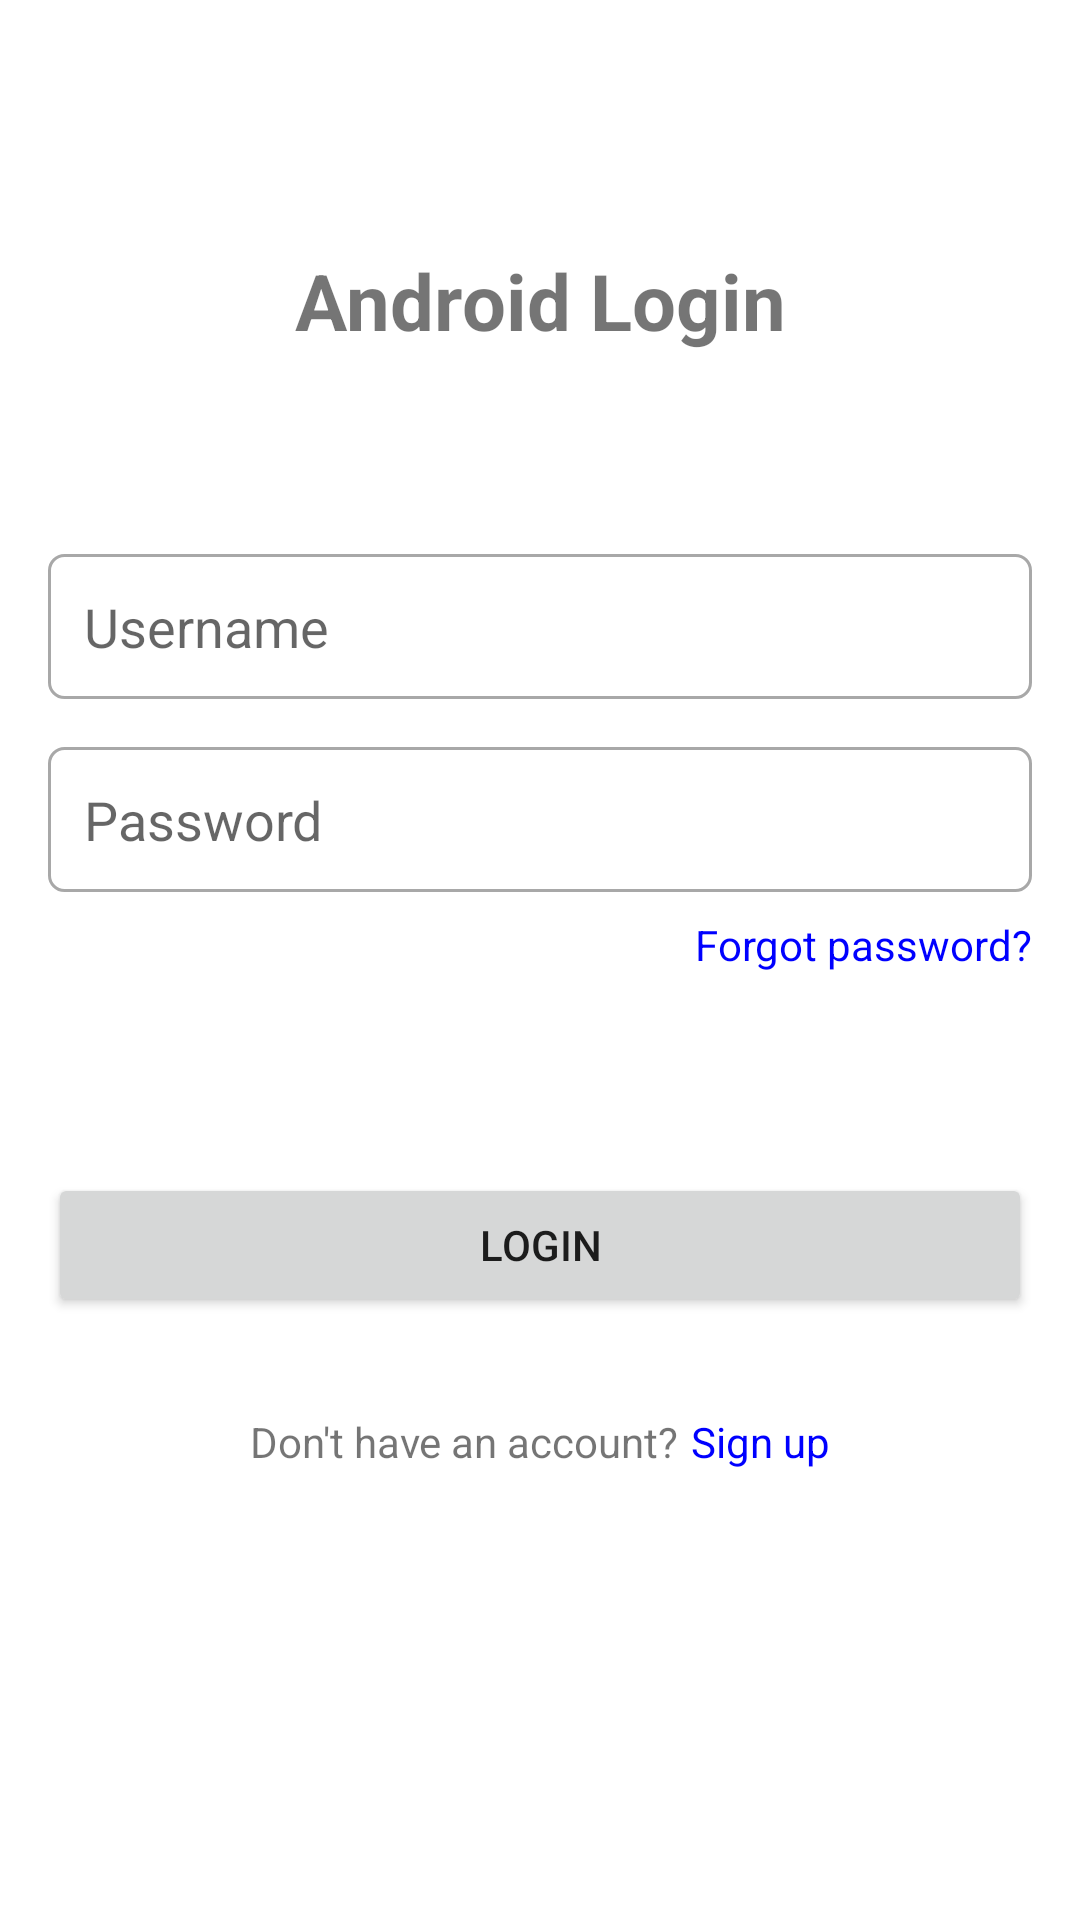

This screen was rendered from an Android layout file. Write that file and the resources it references.
<!-- AndroidManifest.xml: application theme Theme.ReanBasicAndroid -->
<!-- res/layout/activity_linea_layout_demo.xml -->
<?xml version="1.0" encoding="utf-8"?>
<LinearLayout xmlns:android="http://schemas.android.com/apk/res/android"
    xmlns:app="http://schemas.android.com/apk/res-auto"
    xmlns:tools="http://schemas.android.com/tools"
    android:layout_width="match_parent"
    android:layout_height="match_parent"
    android:gravity="center"
    android:orientation="vertical"
    android:padding="16dp"
    tools:context=".LineaLayoutDemo">

    <TextView
        android:layout_width="match_parent"
        android:layout_height="wrap_content"
        android:layout_weight="2"
        android:gravity="center"
        android:text="Android Login"
        android:textSize="26sp"
        android:textStyle="bold" />

    <LinearLayout
        android:layout_width="match_parent"
        android:layout_height="wrap_content"
        android:orientation="vertical">

        <EditText
            android:layout_width="match_parent"
            android:layout_height="wrap_content"
            android:background="@drawable/input_field_background"
            android:hint="Username"
            android:inputType="text"
            android:padding="12dp" />

        <View
            android:layout_width="match_parent"
            android:layout_height="16dp"/>


        <EditText
            android:layout_width="match_parent"
            android:layout_height="wrap_content"
            android:background="@drawable/input_field_background"
            android:hint="Password"
            android:padding="12dp"
            android:inputType="textPassword" />

    </LinearLayout>

    <LinearLayout
        android:layout_width="match_parent"
        android:layout_height="wrap_content"
        android:layout_weight="1"
        android:gravity="right"
        android:paddingTop="8dp"
        android:orientation="horizontal">

        <TextView
            android:layout_width="wrap_content"
            android:layout_height="wrap_content"
            android:text="Forgot password?"
            android:textColor="#0000FF"
            />

    </LinearLayout>

    <Button
        android:layout_width="match_parent"
        android:layout_height="wrap_content"
        android:text="Login" />

    <LinearLayout
        android:layout_width="match_parent"
        android:layout_height="wrap_content"
        android:layout_weight="2"
        android:gravity="top|center"
        android:orientation="horizontal">

        <TextView
            android:layout_width="wrap_content"
            android:layout_height="wrap_content"
            android:text="Don't have an account?" />

        <TextView
            android:layout_width="wrap_content"
            android:layout_height="wrap_content"
            android:paddingLeft="4dp"
            android:paddingTop="32dp"
            android:text="Sign up"
            android:textColor="#0000FF" />
    </LinearLayout>

</LinearLayout>
<!-- resources referenced by this layout -->
<resources>
  <!-- drawable input_field_background (drawable) -->
  <?xml version="1.0" encoding="utf-8"?>
  <selector xmlns:android="http://schemas.android.com/apk/res/android">
  
      <item android:state_focused="true">
          <shape android:shape="rectangle">
              <solid android:color="#FFFFFF" />
              <corners android:radius="5dp" />
              <stroke android:width="1dp" android:color="#3F51B5" />
          </shape>
      </item>
  
      <item android:state_pressed="true">
          <shape android:shape="rectangle">
              <solid android:color="#FFFFFF" />
              <corners android:radius="5dp" />
              <stroke android:width="1dp" android:color="#A8A8A8" />
          </shape>
      </item>
  
      <item>
          <shape android:shape="rectangle">
              <solid android:color="#FFFFFF" />
              <stroke android:width="1dp" android:color="#A8A8A8" />
              <corners android:radius="5dp" />
          </shape>
      </item>
  
  </selector>
  <style name="Theme.ReanBasicAndroid" parent="Theme.MaterialComponents.DayNight.DarkActionBar">
          
          <item name="colorPrimary">@color/purple_500</item>
          <item name="colorPrimaryVariant">@color/purple_700</item>
          <item name="colorOnPrimary">@color/white</item>
          
          <item name="colorSecondary">@color/teal_200</item>
          <item name="colorSecondaryVariant">@color/teal_700</item>
          <item name="colorOnSecondary">@color/black</item>
          
          <item name="android:statusBarColor">?attr/colorPrimaryVariant</item>
          
      </style>
  <color name="purple_500">#FF6200EE</color>
  <color name="purple_700">#FF3700B3</color>
  <color name="white">#FFFFFFFF</color>
  <color name="teal_200">#FF03DAC5</color>
  <color name="teal_700">#FF018786</color>
  <color name="black">#FF000000</color>
</resources>
